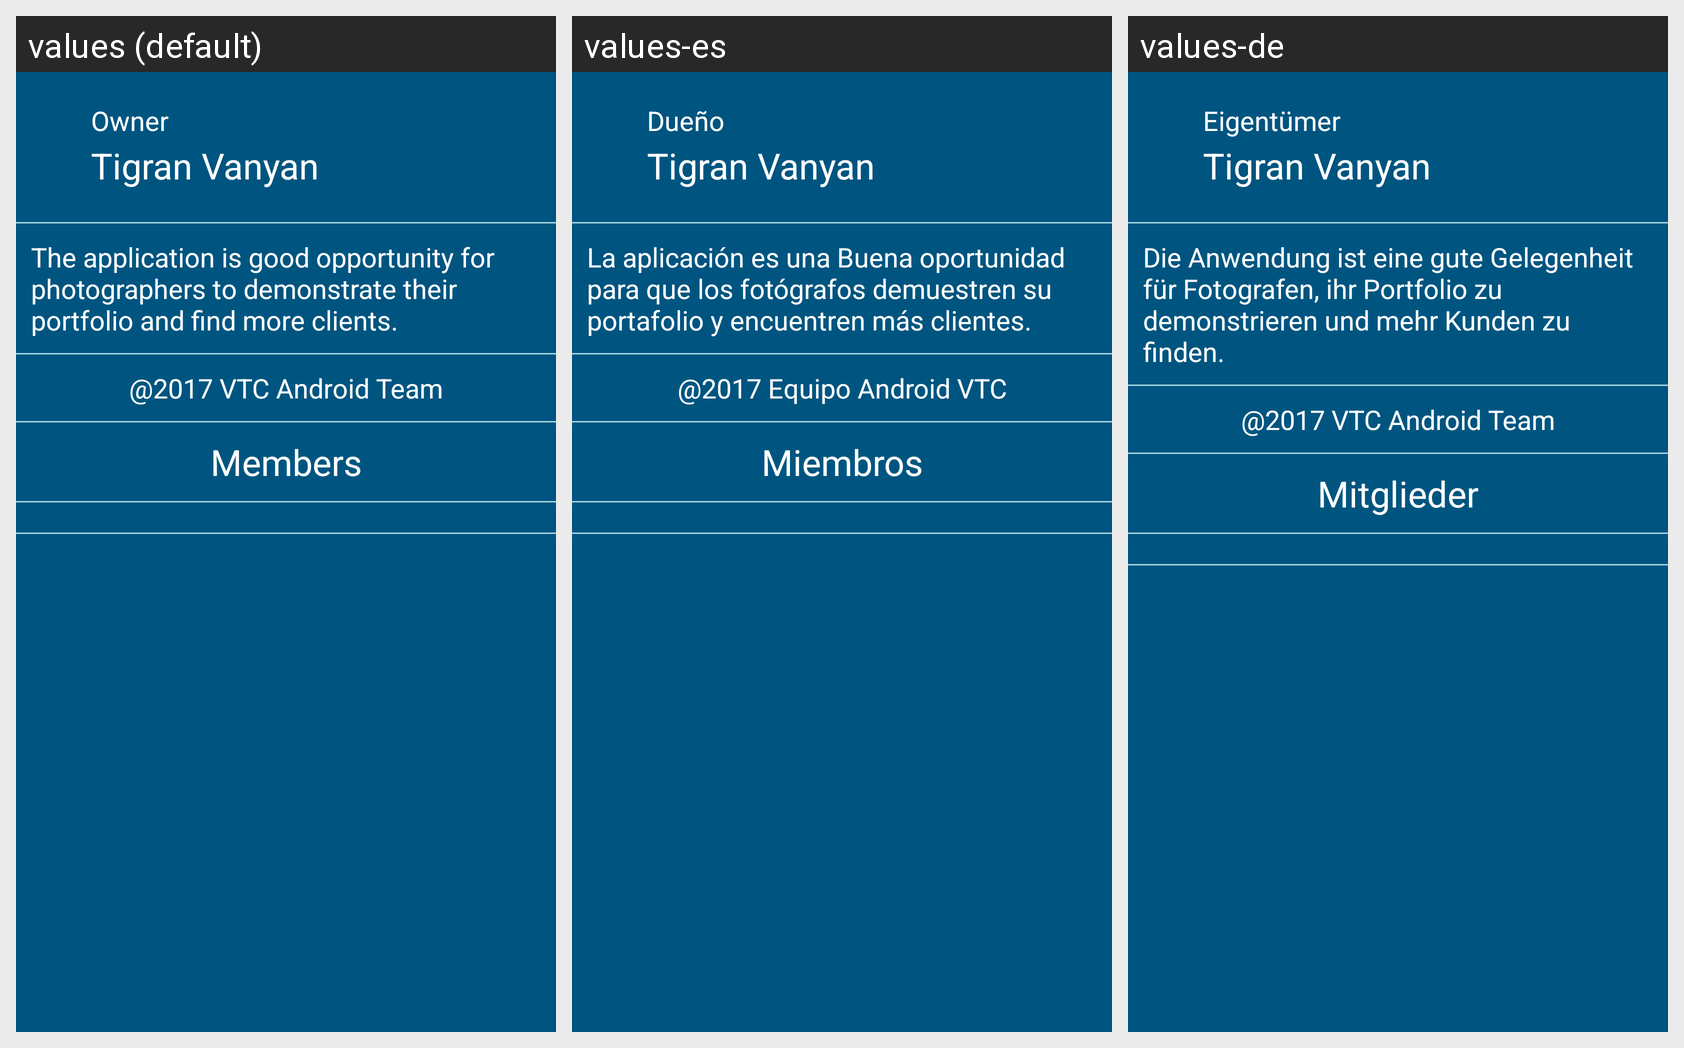

Here is an Android app screen in its default locale and in the app's own translations. Write out the translated-string differences for the strings that appear on this screen.
Android screen res/layout/fragment_about.xml rendered under 3 locales, left to right: values (default), values-es, values-de. Device: Nexus 5 (rendered at 1080×1920; each locale shown at half size, 540×960, under a caption strip naming it); theme AppTheme.
Other locales in the repository, not shown: values-en, values-hy, values-ru.
Strings drawn on this screen, with the default value and each locale's value (text and hints the layout hard-codes, and strings that could not be matched under every locale, appear in the picture but are not listed):

owner
  values: Owner
  values-es: Dueño
  values-de: Eigentümer

about_app
  values: The application is good opportunity for photographers to demonstrate their portfolio and find more clients.
  values-es: La aplicación es una Buena oportunidad para que los fotógrafos demuestren su portafolio y encuentren más clientes.
  values-de: Die Anwendung ist eine gute Gelegenheit für Fotografen, ihr Portfolio zu demonstrieren und mehr Kunden zu finden.

_2017_vtc_android_team
  values: @2017 VTC Android Team
  values-es: @2017 Equipo Android VTC
  values-de: @2017 VTC Android Team

members
  values: Members
  values-es: Miembros
  values-de: Mitglieder
